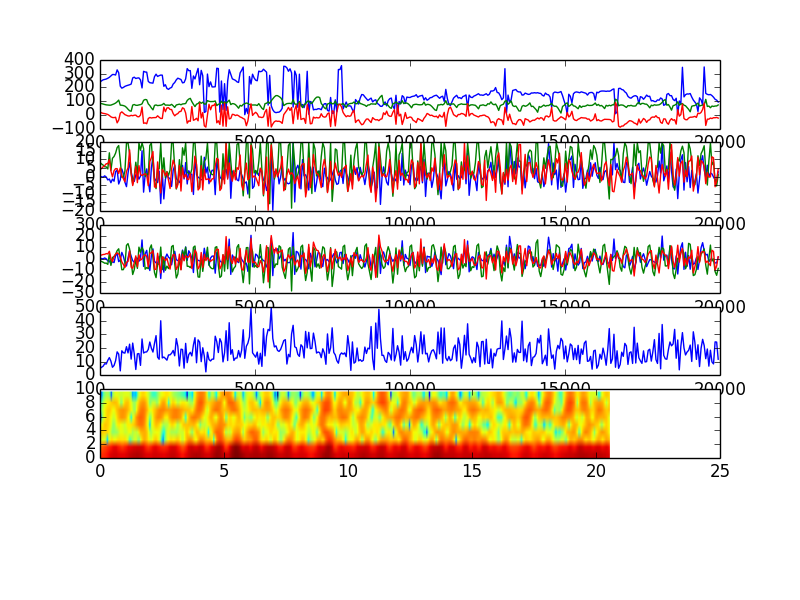

The data file committed next to this chart (first rows):
1420783612434, 220.78676567861535, 85.89993014668111, 35.514990098495204, -0.12277942895889282, 0.22402667999267578, 2.0549674034118652, -0.5285200476646423, 10.001178741455078, 2.697666883468628, running
1420783612484, 239.7, 84.18, 21.22, 0.4968, -1.548, 3.002, 0.1161, 8.2, 3.997, running
1420783612535, 248.1, 81.86, 14.35, 0.2303, -2.349, 3.378, -0.1359, 7.35, 4.784, running
1420783612585, 255.4, 78.99, 10.89, 0.009548, -2.919, 3.813, -0.3567, 6.694, 5.714, running
1420783612635, 258.7, 75.56, 9.142, 0.8105, -3.786, 3.923, 0.4184, 5.701, 6.376, running
1420783612686, 261.3, 72.92, 6.295, -0.004328, -3.725, 4.605, -0.3041, 5.642, 7.494, running
1420783612736, 266.9, 71.38, 2.591, -1.86, -4.845, 4.326, -1.972, 4.45, 7.451, running
1420783612786, 273.7, 70.45, -4.656, -1.781, 4.629, 6.611, -1.425, 13.87, 9.888, running
1420783612836, 284.1, 71.01, -14.44, -4.424, -5.73, 0.2394, -3.59, 3.56, 3.269, running
1420783612886, 294, 75.12, -19.29, -2.321, 1.181, -2.438, -1.483, 10.68, -0.1592, running
1420783612937, 294.2, 80.02, -20.19, -3.272, 2.04, 1.918, -2.711, 11.71, 3.424, running
1420783612987, 290.4, 86.02, -17.54, 2.722, 3.879, 4.125, 2.831, 13.67, 4.639, running
1420783613037, 328.1, 95.16, -58.31, 4.768, 7.181, 5.237, 3.88, 16.93, 4.612, running
1420783613087, 307, 107.7, -37.92, -2.457, 8.804, 4.301, -4.347, 18.09, 1.767, running
1420783613138, 209.3, 70.85, 12.05, -1.152, 0.2034, 1.972, -1.905, 9.474, 5.08, running
1420783613188, 194.8, 70.02, 21.92, 5.689, -9.554, -2.733, 4.433, -0.3543, 0.4238, running
1420783613238, 200, 67.7, 12.18, 2.255, -9.42, -4.879, 1.554, -0.3573, -1.198, running
1420783613288, 207.8, 63.55, 1.613, -3.192, -5.53, -7.565, -3.297, 3.19, -3.079, running
1420783613338, 212.4, 54.23, -2.88, -6.248, 11.78, -2.931, -5.889, 19.61, 2.958, running
1420783613388, 215.8, 41.12, -8.131, 0.7893, 13.34, -2.295, 1.946, 19.61, 5.153, running
1420783613439, 219.5, 29.78, -8.393, 7.023, 8.641, 7.128, 8.198, 13.39, 15.63, running
1420783613489, 224.3, 26.21, -3.456, 2.332, -2.306, -7.263, 2.789, 2.026, 1.523, running
1420783613539, 269.3, 71.34, -6.399, -1.584, -13.69, -8.319, -1.26, -4.381, -5.24, running
1420783613589, 274.7, 75.36, -2.616, -2.958, -9.402, -3.325, -2.834, 0.1119, -0.9481, running
1420783613639, 265.1, 69.91, -2.177, 0.871, -0.83, 2.623, 1.074, 8.39, 5.957, running
1420783613690, 268.6, 69.46, -12.89, 0.5075, -8.309, -6.91, 1.353, 0.8721, -3.569, running
1420783613740, 269.7, 72.55, -14.19, -2.158, 10.25, 3.526, -1.495, 19.61, 6.375, running
1420783613790, 254.7, 74.74, -1.823, 0.3502, 5.814, -1.158, 0.255, 15.33, 1.227, running
1420783613840, 196.3, 80.31, 57.06, 16.58, 9.946, -0.04723, 15.06, 19.61, 0.5908, running
1420783613890, 317.4, 106, -61.44, -6.632, 7.026, 2.691, -9.09, 16.41, 1.253, running
1420783613941, 312.5, 112.1, -58.76, 4.415, -9.061, 3.549, 1.203, 0.005387, 1.638, running
1420783613991, 311.4, 110.3, -64.64, 7.453, -7.626, 2.063, 4.483, 1.615, 0.6698, running
1420783614041, 244, 80.28, -26.8, -3.347, -8.601, -6.958, -2.558, 1.038, -5.334, running
1420783614091, 234.4, 68, -19.04, -10.2, 9.168, 5.003, -8.894, 18.14, 8.748, running
1420783614141, 233.1, 50.66, -22.9, 2.552, 12.2, 5.123, 5.092, 19.61, 11.02, running
1420783614192, 231.2, 36.42, -20.57, 8.759, 1.146, 7.132, 11.47, 6.876, 14.62, running
1420783614242, 278.5, 69.1, -20.04, -2.105, -11.93, -9.333, -0.8972, -2.779, -6.02, running
1420783614292, 296.7, 72.11, -19.57, -3.507, -16.42, -9.084, -2.5, -7.066, -6.322, running
1420783614342, 280, 67.55, -6.754, -3.988, -4.399, 4.924, -3.485, 4.699, 8.551, running
1420783614392, 285.8, 69.3, -17.32, 2.144, -4.7, -4.949, 3.218, 4.455, -1.603, running
1420783614443, 290.1, 70.37, -26.54, -17.2, 10.32, -12.35, -15.71, 19.61, -9.577, running
1420783614493, 289.5, 73.98, -26.23, 1.532, -9.422, 1.795, 2.611, 0.05986, 4.052, running
1420783614543, 208, 83.58, 56.46, -11.65, 1.658, 0.1179, -13.06, 10.95, 2.933, running
1420783614593, 219.7, 70.57, 23.18, 0.889, -9.973, -1.521, -1.612, -0.6907, 0.416, running
1420783614643, 192.3, 71.4, 50.56, 4.196, -6.309, 0.6108, 1.703, 2.952, 2.656, running
1420783614694, 186, 70.64, 52.12, 1.42, -8.508, -4.986, -0.7075, 0.6764, -2.287, running
1420783614744, 195.3, 69.87, 39.37, 0.3338, -5.7, -8.974, -1.079, 3.794, -6.962, running
1420783614794, 200, 76.58, 38.67, -5.213, 10.71, 0.2781, -5.763, 19.61, 4.344, running
1420783614844, 224.6, 66.45, 9.92, 2.724, 11.78, 3.733, 3.549, 19.61, 9.57, running
1420783614894, 235.7, 54.44, -7.089, 6.589, -4.129, 3.608, 6.412, 5.189, 6.659, running
1420783614945, 255.3, 72.02, 3.863, -0.7965, -16.75, -9.305, -1.191, -7.267, -6.847, running
1420783614995, 267.4, 75.34, 9.145, -1.455, -13.26, -6.512, -2.259, -3.643, -4.76, running
1420783615045, 262.4, 78.17, 23.37, -2.34, 0.4394, 4.111, -3.502, 9.872, 6.529, running
1420783615096, 257.8, 73.55, 25.32, 0.2154, -9.315, -9.629, -1.165, 0.3208, -8.435, running
1420783615146, 233.3, 79.45, 51.76, 7.675, 7.099, 4.115, 6.528, 16.77, 5.25, running
1420783615196, 235.7, 80.58, 44.73, -0.8765, 2.692, -1.742, -1.431, 12.43, -0.7548, running
1420783615247, 262.2, 82.6, 13.51, 10.43, 10.19, 2.763, 8.179, 19.61, 1.243, running
1420783615297, 337.3, 104.9, -60.67, -1.318, -6.494, 1.499, -4.322, 2.308, -1.612, running
1420783615347, 322.2, 115.2, -43.7, 7.066, -6.504, 1.607, 3.421, 1.972, -1.718, running
1420783615397, 322.8, 120.4, -47.2, 4.626, -7.712, 4.524, 1.485, 1.129, 1.674, running
1420783615447, 193.3, 96.42, 60.44, 0.3787, -5.375, -8.475, 1.316, 4.382, -8.789, running
... 338 more rows
